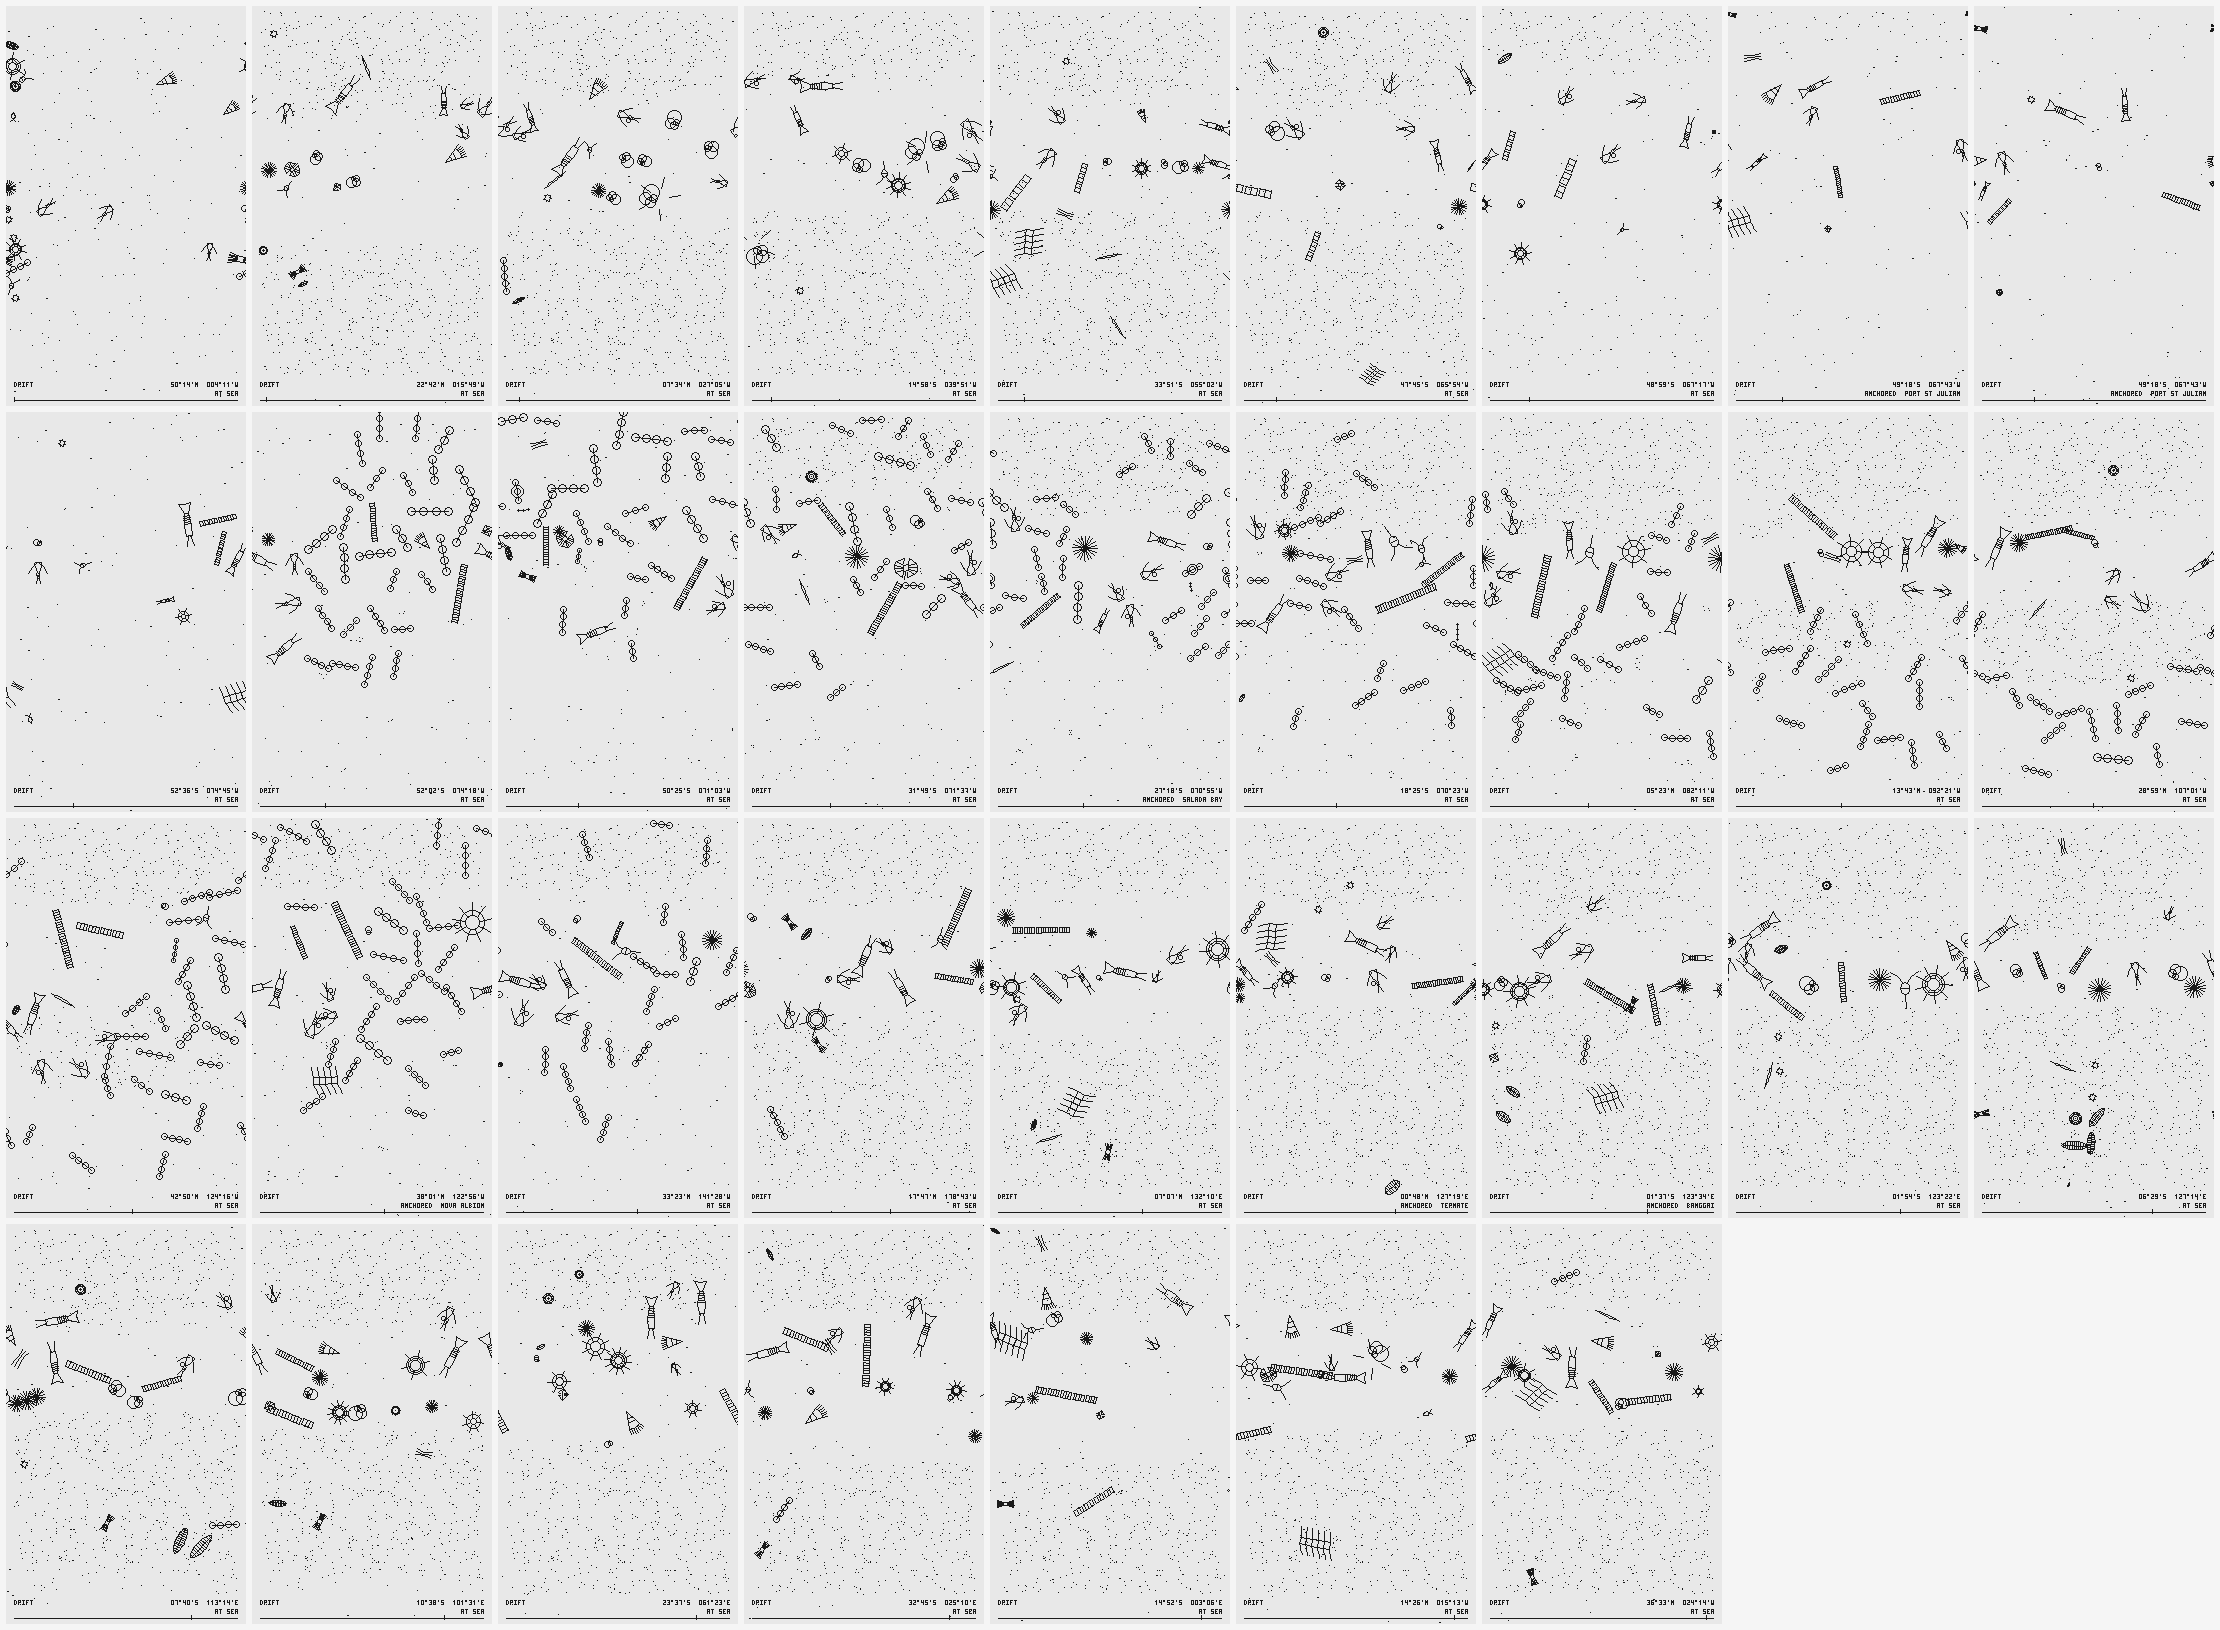

The file beside this chart, header and first rows:
day, lat, lon, sst, mld, deepN, iron, biomass, agents, zoo, centric, pennate, chain, cocco, flagellate, thalassio, rhizo, corethron, tricho, radiolarian, ceratium, acantharia, foram, ornitho
0, 50.24, -4.19, 11.0, 46, 12.2, 1.00, 9.0, 19, 5, 0.5, 0.0, 0.0, 1.9, 0.7, 0.7, 0.0, 0.6, 0.0, 1.3, 1.4, 0.5, 0.5, 0.0
10, 34.67, -9.03, 17.8, 88, 6.8, 1.00, 2.0, 15, 7, 0.2, 0.0, 0.0, 0.0, 0.0, 0.0, 0.0, 0.3, 0.0, 0.8, 0.0, 0.2, 0.2, 0.2
20, 27.61, -12.60, 18.4, 67, 3.7, 1.00, 2.8, 16, 7, 0.5, 0.3, 0.0, 0.3, 0.0, 0.3, 0.0, 0.0, 0.0, 0.0, 0.3, 0.5, 0.3, 0.2
30, 22.71, -15.83, 18.8, 35, 7.4, 1.00, 5.3, 19, 7, 0.4, 0.3, 0.4, 0.5, 0.0, 0.0, 0.3, 0.2, 0.0, 0.0, 0.4, 0.6, 1.4, 0.9
40, 17.97, -20.14, 22.4, 48, 8.1, 1.00, 11.3, 20, 7, 0.0, 0.3, 0.0, 0.3, 0.0, 0.0, 0.0, 0.6, 0.4, 1.0, 0.0, 1.1, 5.9, 1.8
50, 14.26, -23.84, 24.3, 32, 1.2, 1.00, 19.9, 24, 7, 0.0, 0.0, 0.0, 0.5, 0.0, 0.0, 0.0, 0.0, 0.0, 2.4, 2.0, 1.8, 13.3, 0.0
60, 7.57, -27.09, 27.7, 38, 0.5, 1.00, 9.7, 20, 7, 0.0, 0.3, 0.0, 0.2, 0.0, 0.4, 0.2, 0.0, 0.0, 0.0, 0.5, 0.9, 6.9, 0.0
70, 0.85, -30.23, 30.4, 18, 1.2, 1.00, 7.3, 16, 7, 0.2, 0.0, 0.0, 0.0, 0.2, 0.0, 0.2, 0.0, 0.0, 0.0, 0.0, 1.1, 5.6, 0.0
80, -6.67, -34.27, 30.4, 39, 1.9, 1.00, 6.2, 18, 7, 0.0, 0.3, 0.0, 0.0, 0.0, 0.0, 0.2, 0.4, 0.0, 0.0, 0.9, 0.6, 3.0, 0.7
90, -14.98, -39.85, 30.6, 36, 0.9, 1.00, 8.8, 18, 8, 0.0, 0.0, 0.0, 0.2, 0.0, 0.0, 0.0, 0.0, 0.0, 1.3, 1.1, 0.0, 6.2, 0.0
100, -21.43, -44.43, 28.0, 10, 2.1, 1.00, 6.3, 16, 6, 0.3, 0.0, 0.3, 0.0, 0.0, 0.0, 0.0, 0.0, 0.4, 0.6, 0.0, 0.0, 3.8, 0.7
110, -27.74, -49.43, 26.4, 16, 3.5, 1.00, 5.3, 20, 7, 0.2, 0.3, 0.2, 0.2, 0.0, 0.0, 0.0, 0.2, 0.2, 0.6, 0.0, 0.4, 2.0, 0.7
120, -33.86, -55.04, 20.4, 7, 3.8, 1.00, 6.1, 21, 7, 0.0, 0.0, 0.7, 0.3, 0.0, 0.0, 0.5, 0.0, 0.2, 0.5, 0.4, 1.3, 1.8, 0.5
130, -35.00, -56.20, 18.6, 8, 3.7, 1.00, 5.7, 19, 7, 0.0, 0.0, 0.5, 0.0, 0.3, 0.8, 0.0, 0.0, 0.0, 1.1, 1.2, 0.0, 1.0, 0.0
140, -35.00, -56.20, 18.1, 9, 4.1, 1.00, 8.4, 25, 8, 0.0, 0.4, 0.0, 0.0, 0.2, 0.4, 0.7, 0.5, 0.6, 0.7, 0.0, 0.7, 1.4, 0.9
150, -47.75, -65.90, 11.9, 58, 24.3, 1.00, 4.3, 15, 7, 0.2, 0.0, 0.0, 0.0, 0.0, 0.0, 0.4, 0.0, 0.2, 0.0, 0.0, 1.0, 1.7, 0.5
160, -48.20, -66.25, 10.7, 64, 28.0, 1.00, 4.5, 15, 7, 0.0, 0.0, 0.0, 0.0, 0.0, 0.3, 0.0, 0.0, 0.0, 1.9, 0.4, 0.7, 0.9, 0.2
170, -48.60, -66.77, 10.5, 74, 30.0, 1.00, 2.3, 15, 7, 0.0, 0.0, 0.0, 0.0, 0.0, 0.0, 0.3, 0.0, 0.0, 0.3, 0.7, 0.2, 0.5, 0.0
180, -48.99, -67.29, 9.5, 96, 30.0, 1.00, 2.4, 14, 7, 0.0, 0.4, 0.0, 0.0, 0.0, 0.0, 0.0, 0.0, 0.0, 0.9, 0.2, 0.0, 0.4, 0.4
190, -49.31, -67.72, 9.2, 77, 30.0, 0.95, 1.2, 11, 7, 0.0, 0.0, 0.2, 0.0, 0.0, 0.0, 0.0, 0.0, 0.0, 0.0, 0.0, 0.0, 0.3, 0.0
200, -49.31, -67.72, 8.1, 78, 30.0, 0.95, 3.8, 17, 7, 0.4, 0.2, 0.4, 0.0, 0.0, 0.4, 0.0, 0.2, 0.3, 0.4, 0.4, 0.5, 0.0, 0.5
210, -49.31, -67.72, 7.9, 80, 30.0, 0.95, 1.0, 11, 7, 0.0, 0.0, 0.2, 0.0, 0.0, 0.0, 0.0, 0.4, 0.2, 0.0, 0.0, 0.0, 0.0, 0.0
220, -49.31, -67.72, 6.9, 83, 30.0, 0.95, 1.7, 13, 7, 0.0, 0.0, 0.2, 0.0, 0.0, 0.4, 0.0, 0.4, 0.3, 0.0, 0.2, 0.0, 0.0, 0.3
230, -49.31, -67.72, 5.9, 110, 30.0, 0.95, 1.3, 12, 7, 0.0, 0.0, 0.0, 0.0, 0.0, 0.2, 0.0, 0.0, 0.0, 0.4, 0.3, 0.2, 0.0, 0.2
240, -49.31, -67.72, 5.9, 78, 30.0, 0.95, 1.5, 13, 7, 0.0, 0.0, 0.0, 0.2, 0.0, 0.0, 0.0, 0.3, 0.0, 0.0, 0.0, 0.0, 0.2, 0.5
250, -52.33, -68.35, 5.3, 71, 30.0, 0.80, 2.9, 17, 7, 0.0, 0.0, 0.2, 0.0, 0.0, 0.3, 0.3, 0.2, 0.5, 0.0, 0.0, 0.3, 0.4, 0.2
260, -52.78, -72.39, 6.2, 42, 30.0, 0.92, 2.3, 17, 7, 0.0, 0.0, 0.3, 0.0, 0.0, 0.3, 0.2, 0.2, 0.2, 0.6, 0.2, 0.2, 0.3, 0.0
270, -52.60, -74.75, 5.9, 32, 30.0, 0.88, 2.3, 14, 6, 0.0, 0.0, 0.2, 0.0, 0.2, 0.0, 0.0, 0.4, 0.4, 0.4, 0.2, 0.0, 0.4, 0.0
280, -52.21, -74.90, 6.4, 18, 30.0, 0.89, 4.3, 20, 7, 0.4, 0.0, 0.8, 0.0, 0.0, 0.0, 0.3, 0.3, 0.6, 0.4, 0.0, 0.5, 0.2, 0.0
290, -51.81, -75.04, 5.9, 13, 30.0, 0.90, 8.6, 19, 7, 0.0, 0.4, 0.8, 0.3, 0.0, 5.7, 0.0, 0.0, 0.0, 0.0, 0.4, 0.3, 0.3, 0.3
300, -52.04, -74.31, 5.5, 16, 30.0, 0.89, 43.5, 37, 7, 0.0, 0.0, 0.0, 0.0, 0.0, 42.8, 0.0, 0.0, 0.0, 0.0, 0.0, 0.3, 0.0, 0.4
310, -54.65, -69.77, 5.5, 47, 30.0, 0.91, 33.8, 38, 7, 0.0, 0.0, 0.4, 0.0, 0.4, 30.0, 0.0, 0.2, 0.0, 0.0, 0.0, 0.0, 0.0, 1.3
320, -55.80, -68.87, 4.5, 63, 30.0, 0.78, 40.6, 37, 7, 0.0, 0.0, 0.0, 0.0, 0.0, 40.4, 0.0, 0.0, 0.0, 0.0, 0.0, 0.0, 0.2, 0.0
330, -50.42, -71.07, 6.5, 16, 24.9, 0.73, 47.0, 38, 7, 0.0, 0.5, 0.0, 0.0, 0.0, 42.4, 0.0, 0.3, 0.2, 0.0, 0.0, 0.4, 0.3, 0.8
340, -43.79, -72.63, 10.5, 14, 10.7, 1.00, 53.2, 37, 7, 0.2, 0.0, 0.0, 0.3, 0.2, 50.3, 0.0, 0.3, 0.3, 0.0, 0.0, 1.0, 0.0, 0.6
350, -35.46, -72.62, 12.5, 20, 12.7, 1.00, 51.5, 38, 7, 0.0, 0.0, 0.0, 0.0, 0.5, 45.2, 0.3, 0.0, 0.0, 0.0, 0.0, 1.1, 0.0, 2.0
360, -31.82, -71.62, 14.6, 19, 12.0, 1.00, 36.4, 37, 7, 0.4, 0.0, 0.0, 0.0, 0.6, 31.0, 0.3, 0.0, 0.0, 0.0, 0.0, 1.5, 0.8, 1.7
370, -28.26, -71.15, 15.4, 13, 9.3, 1.00, 46.6, 38, 7, 0.0, 0.0, 0.0, 0.2, 0.0, 42.6, 0.0, 0.0, 0.0, 0.0, 0.0, 1.0, 1.0, 0.0
380, -27.30, -70.93, 17.4, 11, 6.5, 1.00, 32.4, 37, 7, 0.0, 0.0, 0.0, 0.3, 0.0, 29.4, 0.0, 0.0, 0.0, 0.0, 0.0, 1.3, 0.4, 0.0
390, -27.30, -70.93, 17.0, 10, 5.9, 1.00, 40.3, 39, 7, 0.0, 0.0, 0.0, 0.0, 0.0, 35.2, 0.5, 0.0, 0.0, 0.0, 0.0, 1.6, 0.5, 0.0
400, -27.30, -70.93, 17.5, 9, 5.3, 1.00, 35.7, 38, 7, 0.3, 0.0, 0.0, 0.0, 0.0, 31.2, 0.0, 0.0, 0.4, 0.0, 0.0, 0.9, 1.1, 0.8
410, -23.92, -70.50, 19.3, 9, 1.4, 1.00, 39.1, 38, 7, 0.5, 0.0, 0.0, 0.0, 0.0, 33.3, 0.0, 0.0, 0.0, 1.1, 2.2, 0.8, 0.0, 0.0
420, -18.42, -70.39, 21.1, 9, 6.4, 1.00, 29.8, 40, 7, 0.0, 0.5, 0.0, 0.0, 0.0, 22.3, 0.0, 0.0, 0.2, 0.0, 3.5, 0.6, 0.0, 0.0
430, -10.54, -78.02, 20.9, 10, 7.9, 1.00, 27.0, 31, 7, 0.0, 0.0, 0.0, 0.0, 0.0, 20.8, 0.0, 0.0, 0.3, 0.0, 2.4, 2.2, 0.0, 0.0
440, -1.24, -80.45, 23.7, 6, 8.9, 1.00, 31.2, 37, 7, 0.0, 0.0, 0.0, 0.0, 0.0, 26.7, 0.0, 0.3, 0.2, 0.7, 1.6, 1.5, 0.0, 0.0
450, 5.38, -82.20, 25.5, 7, 1.7, 1.00, 30.0, 37, 7, 0.0, 0.0, 0.5, 0.0, 0.3, 24.7, 0.0, 0.0, 0.3, 1.2, 1.5, 1.6, 0.0, 0.0
460, 8.70, -83.65, 26.8, 11, 1.9, 1.00, 19.1, 34, 7, 0.0, 0.0, 0.0, 0.2, 0.0, 16.9, 0.3, 0.0, 0.0, 1.7, 0.0, 0.0, 0.0, 0.0
470, 10.18, -86.14, 27.1, 9, 5.7, 1.00, 20.2, 27, 7, 0.0, 0.0, 0.0, 0.0, 0.0, 15.8, 0.0, 0.4, 0.0, 2.3, 0.0, 1.7, 0.0, 0.0
480, 13.73, -92.36, 29.6, 9, 2.5, 1.00, 24.9, 31, 7, 0.0, 0.0, 0.0, 0.3, 0.0, 19.5, 0.0, 0.0, 0.4, 2.2, 0.0, 1.7, 0.8, 0.0
490, 18.04, -97.83, 28.3, 12, 1.1, 1.00, 19.2, 31, 7, 0.4, 0.5, 0.0, 0.0, 0.0, 13.5, 0.5, 0.5, 0.2, 1.1, 0.4, 1.5, 0.7, 0.0
500, 23.59, -102.2, 26.6, 10, 5.1, 1.00, 19.3, 28, 7, 0.0, 0.0, 0.0, 0.4, 0.3, 15.0, 0.0, 0.0, 0.2, 0.9, 0.0, 1.3, 0.9, 0.5
510, 29.00, -107, 25.0, 7, 3.0, 1.00, 23.2, 29, 7, 0.3, 0.0, 0.0, 0.2, 0.0, 19.4, 0.3, 0.0, 0.0, 0.0, 0.5, 1.5, 0.9, 0.0
520, 34.22, -112.3, 23.8, 10, 6.2, 1.00, 33.7, 38, 7, 0.8, 0.4, 0.0, 0.0, 0.0, 30.8, 0.0, 0.0, 0.2, 0.0, 0.9, 0.0, 0.0, 0.0
530, 39.18, -118.3, 10.6, 12, 8.8, 1.00, 34.4, 37, 7, 0.0, 0.0, 0.0, 0.0, 0.0, 33.0, 0.3, 0.2, 0.0, 0.0, 0.9, 0.0, 0.0, 0.0
540, 42.83, -124.3, 10.9, 10, 6.9, 1.00, 44.6, 38, 7, 0.0, 0.0, 0.0, 0.0, 0.0, 40.3, 0.4, 0.0, 0.0, 0.0, 0.7, 0.0, 0.5, 0.0
550, 38.43, -123, 10.8, 13, 11.9, 1.00, 41.8, 37, 7, 0.0, 0.3, 0.3, 0.0, 0.0, 38.5, 0.2, 0.0, 0.5, 0.3, 0.9, 0.5, 0.3, 0.0
560, 38.03, -122.9, 12.0, 14, 10.3, 1.00, 43.1, 38, 7, 0.0, 0.0, 0.0, 0.4, 0.3, 39.8, 0.0, 0.0, 0.0, 0.0, 0.5, 0.5, 0.6, 0.0
570, 38.03, -122.9, 11.6, 12, 9.5, 1.00, 46.6, 37, 7, 0.0, 0.0, 0.2, 0.0, 0.0, 43.9, 0.0, 0.0, 0.0, 1.4, 0.0, 0.0, 0.4, 0.0
580, 38.03, -122.9, 12.3, 12, 8.7, 1.00, 50.9, 37, 7, 0.0, 0.0, 0.0, 0.0, 0.2, 48.3, 0.0, 0.0, 0.3, 0.0, 0.0, 1.8, 0.3, 0.0
590, 37.16, -126.3, 15.1, 17, 2.4, 1.00, 42.7, 38, 7, 0.5, 0.0, 0.0, 0.0, 0.0, 38.9, 0.0, 0.0, 0.0, 0.0, 1.0, 1.5, 0.6, 0.0
... 42 more rows
